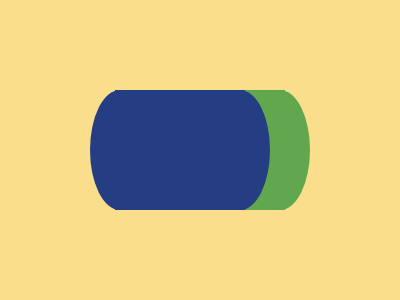

Reproduce this picture with HTML and CSS.

<!DOCTYPE html>
<html lang="en">
  <head>
    <meta charset="UTF-8" />
    <meta name="viewport" content="width=device-width, initial-scale=1.0" />
    <title>2024/11/14</title>
    <style>
      body {
        min-height: 100dvh;
        margin: 0;
        padding: 0;
        background: #fade8b;
        display: grid;
        place-items: center;
      }
      main {
        display: flex;
      }
      div {
        position: relative;
        height: 120px;

        &::before,
        &::after {
          content: "";
          position: absolute;
          height: inherit;
          background: inherit;
          border-radius: 50%;
        }
      }
      div:first-of-type {
        width: 130px;
        background: #243d83;

        &::before,
        &::after {
          width: 60px;
        }

        &::before {
          left: -25px;
        }

        &::after {
          z-index: 1;
          right: -25px;
        }
      }
      div:last-of-type {
        width: 40px;
        background: #61a74e;

        &::after {
          right: -25px;
          width: 60px;
        }
      }
    </style>
  </head>
  <body>
    <main>
      <div></div>
      <div></div>
    </main>
  </body>
</html>
